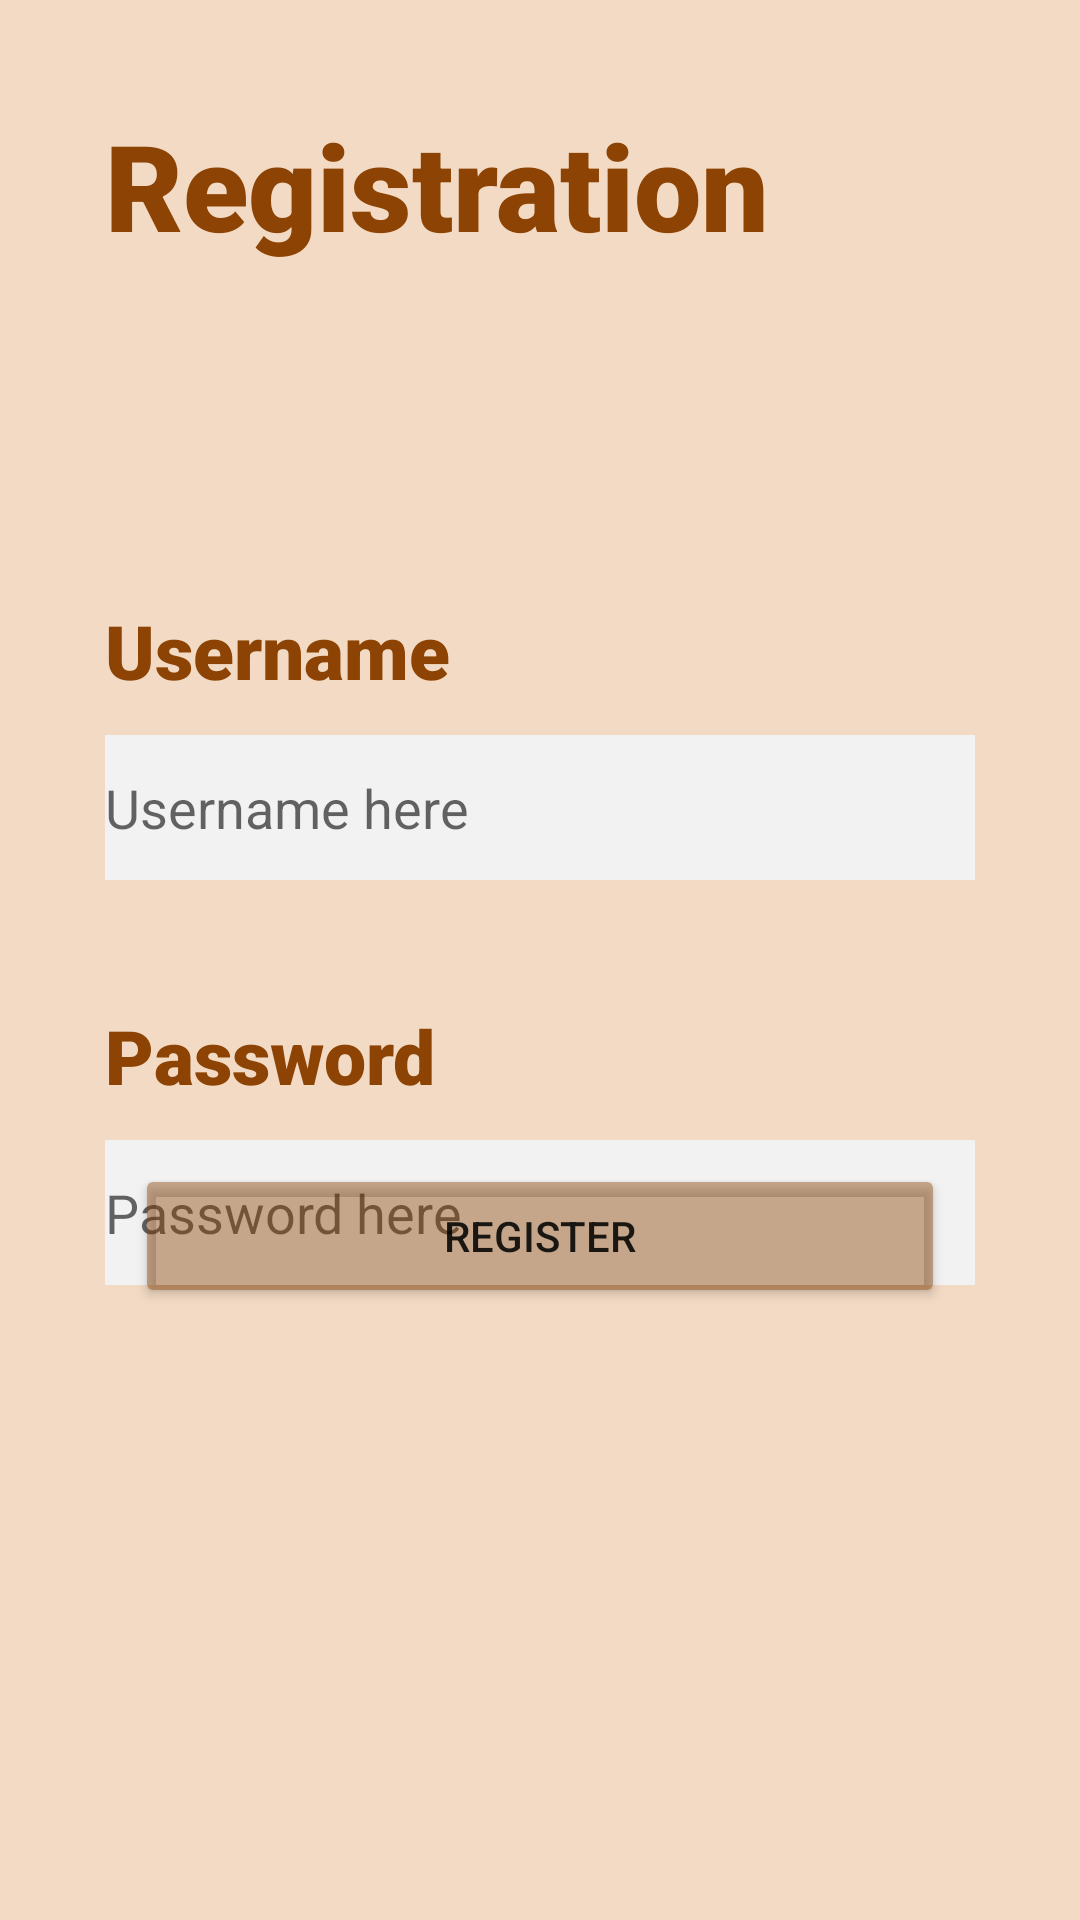

The Android layout XML behind this screen, and the referenced resources:
<!-- AndroidManifest.xml: application theme Theme.ASG02 -->
<!-- res/layout/register.xml -->
<?xml version="1.0" encoding="utf-8"?>
<RelativeLayout xmlns:android="http://schemas.android.com/apk/res/android"
    xmlns:app="http://schemas.android.com/apk/res-auto"
    xmlns:tools="http://schemas.android.com/tools"
    android:layout_width="match_parent"
    android:layout_height="match_parent"
    tools:context=".RegisterActivity"
    android:background="#F2DAC4">

    <TextView
        android:id="@+id/textView"
        android:layout_width="wrap_content"
        android:layout_height="wrap_content"
        android:layout_marginStart="35dp"
        android:layout_marginTop="35dp"
        android:fontFamily="sans-serif-black"
        android:text="Registration"
        android:textColor="#8C4303"
        android:textSize="40sp" />

    <TextView
        android:id="@+id/textView4"
        android:layout_width="wrap_content"
        android:layout_height="wrap_content"
        android:layout_marginStart="35dp"
        android:layout_marginTop="200dp"
        android:text="Username"
        android:textColor="#8C4303"
        android:textSize="25sp"
        android:fontFamily="sans-serif-black"/>

    <TextView
        android:id="@+id/textView5"
        android:layout_width="wrap_content"
        android:layout_height="wrap_content"
        android:layout_marginStart="35dp"
        android:layout_marginTop="335dp"
        android:fontFamily="sans-serif-black"
        android:text="Password"
        android:textColor="#8C4303"
        android:textSize="25sp" />

    <EditText
        android:id="@+id/registerUsername"
        android:layout_width="match_parent"
        android:layout_height="wrap_content"
        android:layout_alignParentTop="true"
        android:layout_marginTop="245dp"
        android:layout_marginStart="35dp"
        android:layout_marginEnd="35dp"
        android:background="#F2F2F2"
        android:ems="10"
        android:hint="Username here"
        android:inputType="textPersonName"
        android:paddingTop="12dp"
        android:paddingBottom="12dp"
        />

    <EditText
        android:id="@+id/registerPassword"
        android:layout_width="match_parent"
        android:layout_height="wrap_content"
        android:layout_marginTop="380dp"
        android:layout_marginStart="35dp"
        android:layout_marginEnd="35dp"
        android:ems="10"
        android:inputType="textPassword"
        android:paddingTop="12dp"
        android:paddingBottom="12dp"
        android:background="#F2F2F2"
        android:hint="Password here"/>

    <Button
        android:id="@+id/registerAccountButton"
        android:layout_width="match_parent"
        android:layout_height="wrap_content"
        android:layout_alignParentStart="true"
        android:layout_alignParentBottom="true"
        android:layout_marginStart="45dp"
        android:layout_marginEnd="45dp"
        android:layout_marginBottom="204dp"
        android:onClick="registerAccount"
        android:text="register"
        android:backgroundTint="#6F8C4303"/>
</RelativeLayout>
<!-- resources referenced by this layout -->
<resources>
  <style name="Theme.ASG02" parent="Theme.MaterialComponents.DayNight.DarkActionBar">
          
          <item name="colorPrimary">@color/purple_500</item>
          <item name="colorPrimaryVariant">@color/purple_700</item>
          <item name="colorOnPrimary">@color/white</item>
          
          <item name="colorSecondary">@color/teal_200</item>
          <item name="colorSecondaryVariant">@color/teal_700</item>
          <item name="colorOnSecondary">@color/black</item>
          
          <item name="android:statusBarColor">?attr/colorPrimaryVariant</item>
          
      </style>
  <!-- not gathered from this repository: default colours our renderer supplied (Android Studio template values) -->
  <color name="purple_500">#FF6200EE</color>
  <color name="purple_700">#FF3700B3</color>
  <color name="teal_200">#FF03DAC5</color>
  <color name="teal_700">#FF018786</color>
  <color name="black">#FF000000</color>
  <color name="white">#FFFFFFFF</color>
</resources>
